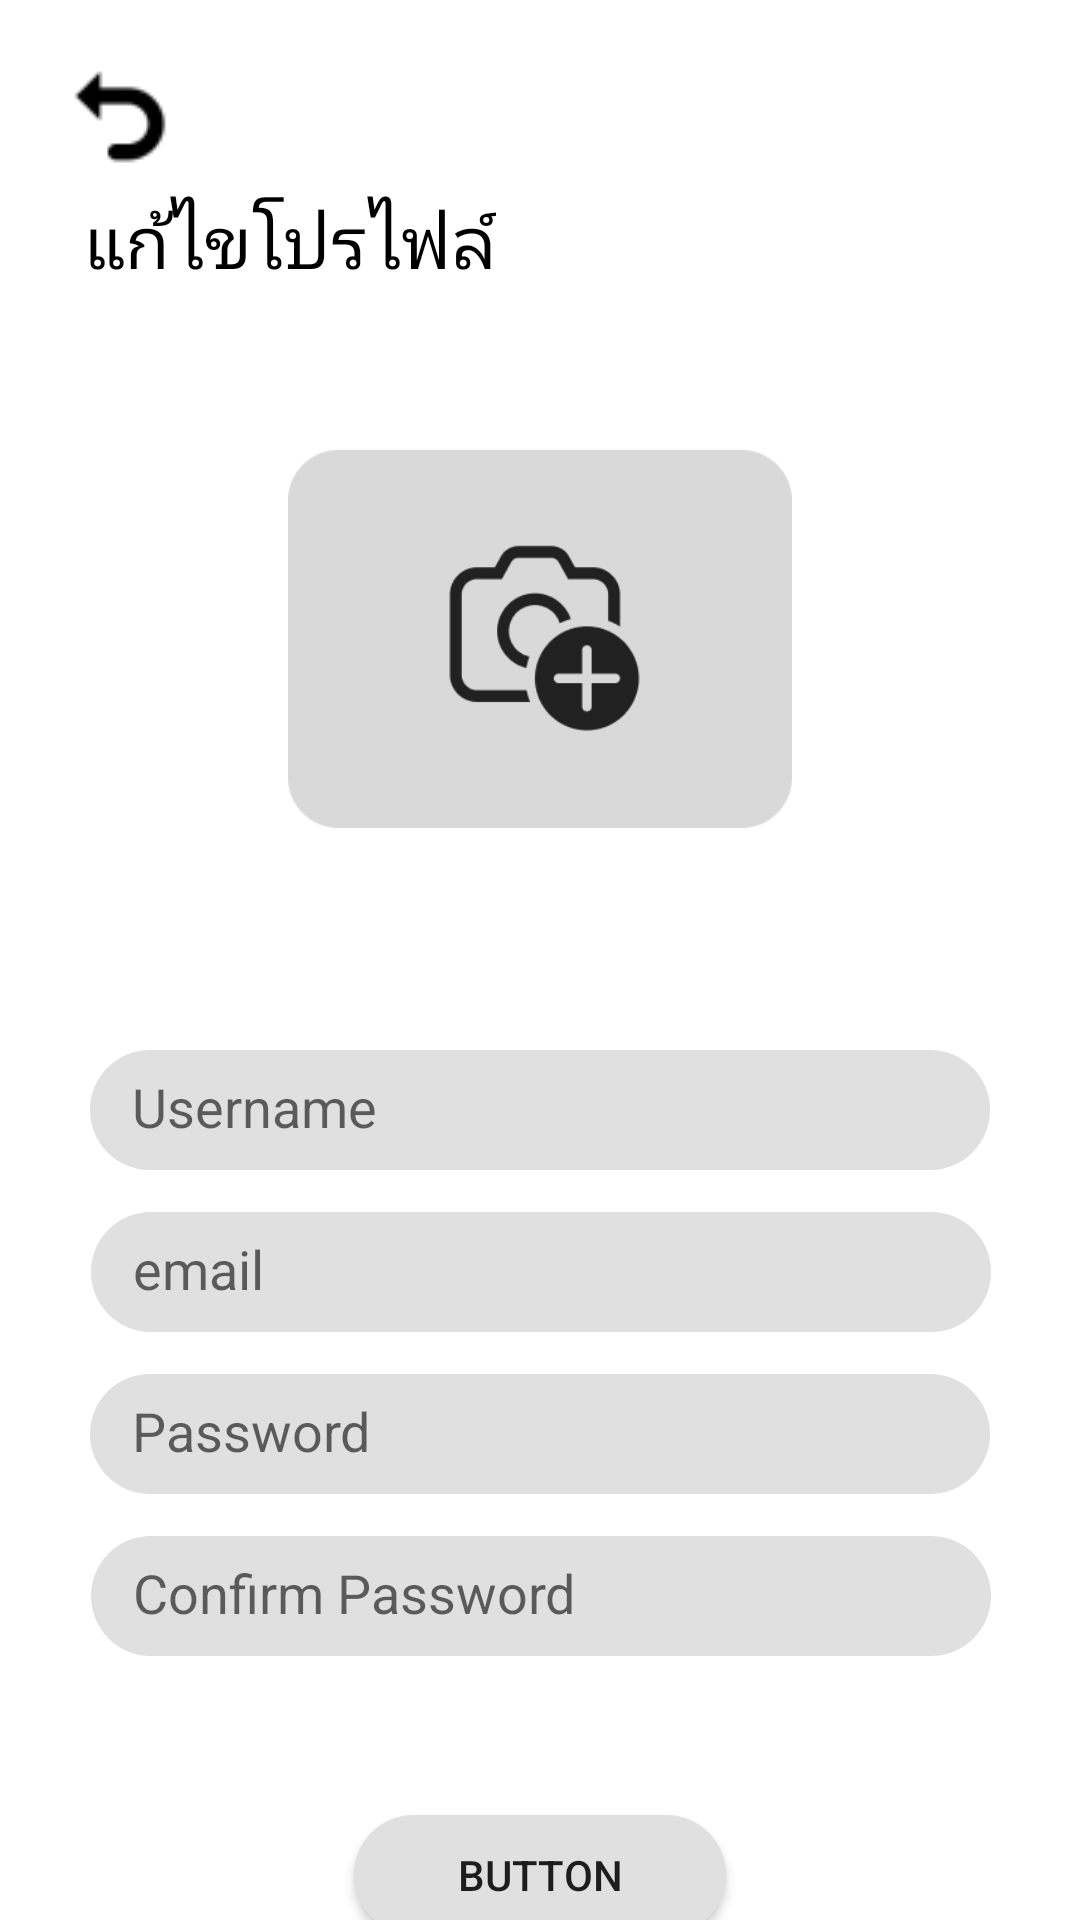

Here is an Android app screen rendered from its layout file. Give the layout XML and the strings, colors and styles it references.
<!-- AndroidManifest.xml: application theme Theme.Kkumissingmobile -->
<!-- res/layout/fragment_edit_profile.xml -->
<androidx.constraintlayout.widget.ConstraintLayout
    xmlns:android="http://schemas.android.com/apk/res/android"
    xmlns:app="http://schemas.android.com/apk/res-auto"
    xmlns:tools="http://schemas.android.com/tools"
    android:layout_width="match_parent"
    android:layout_height="match_parent">
    

    <TextView
        android:id="@+id/textView5"
        android:layout_width="wrap_content"
        android:layout_height="wrap_content"
        android:layout_marginStart="28dp"
        android:layout_marginTop="64dp"
        android:fontFamily="@font/prompt_medium"
        android:text="แก้ไขโปรไฟล์"
        android:textColor="@color/black"
        android:textSize="24sp"
        app:layout_constraintStart_toStartOf="parent"
        app:layout_constraintTop_toTopOf="parent" />

    <ImageButton
        android:id="@+id/undoBtn"
        android:layout_width="48dp"
        android:layout_height="48dp"
        android:layout_marginStart="16dp"
        android:layout_marginTop="16dp"
        android:src="@drawable/undo"
        android:contentDescription="undo"
        app:layout_constraintStart_toStartOf="parent"
        app:layout_constraintTop_toTopOf="parent" />

    <ImageButton
        android:id="@+id/imageView3"
        android:layout_width="168dp"
        android:layout_height="168dp"
        android:layout_marginTop="32dp"
        android:adjustViewBounds="true"
        android:background="@drawable/rounded_button"
        android:clickable="true"
        android:contentDescription="Upload Image"
        android:focusable="true"
        android:scaleType="fitCenter"
        android:src="@drawable/add_image"
        app:layout_constraintEnd_toEndOf="parent"
        app:layout_constraintStart_toStartOf="parent"
        app:layout_constraintTop_toBottomOf="@+id/textView5" />

    <EditText
        android:id="@+id/usernameEditText"
        android:layout_width="300dp"
        android:layout_height="50dp"
        android:layout_marginTop="48dp"
        android:background="@drawable/edittext_bg"
        android:ems="10"
        android:padding="14dp"
        android:hint="Username"
        android:inputType="text"
        app:layout_constraintEnd_toEndOf="parent"
        app:layout_constraintStart_toStartOf="parent"
        app:layout_constraintTop_toBottomOf="@+id/imageView3" />

    <EditText
        android:id="@+id/emailEditText"
        android:layout_width="300dp"
        android:layout_height="50dp"
        android:layout_marginTop="4dp"
        android:background="@drawable/edittext_bg"
        android:ems="10"
        android:padding="14dp"
        android:hint="email"
        android:inputType="text"
        app:layout_constraintEnd_toEndOf="parent"
        app:layout_constraintHorizontal_bias="0.504"
        app:layout_constraintStart_toStartOf="parent"
        app:layout_constraintTop_toBottomOf="@+id/usernameEditText" />

    <EditText
        android:id="@+id/confirmPasswordEditText"
        android:layout_width="300dp"
        android:layout_height="50dp"
        android:layout_marginTop="4dp"
        android:background="@drawable/edittext_bg"
        android:ems="10"
        android:padding="14dp"
        android:hint="Password"
        android:inputType="textPassword"
        app:layout_constraintEnd_toEndOf="parent"
        app:layout_constraintStart_toStartOf="parent"
        app:layout_constraintTop_toBottomOf="@+id/emailEditText" />

    <EditText
        android:id="@+id/editTextTextPassword2"
        android:layout_width="300dp"
        android:layout_height="50dp"
        android:layout_marginTop="4dp"
        android:background="@drawable/edittext_bg"
        android:ems="10"
        android:padding="14dp"
        android:hint="Confirm Password"
        android:inputType="textPassword"
        app:layout_constraintEnd_toEndOf="parent"
        app:layout_constraintHorizontal_bias="0.504"
        app:layout_constraintStart_toStartOf="parent"
        app:layout_constraintTop_toBottomOf="@+id/confirmPasswordEditText" />

    <Button
        android:id="@+id/saveButton"
        android:layout_width="124dp"
        android:layout_height="48dp"
        android:layout_marginTop="44dp"
        android:background="@drawable/edittext_bg"
        android:text="Button"
        app:layout_constraintEnd_toEndOf="parent"
        app:layout_constraintStart_toStartOf="parent"
        app:layout_constraintTop_toBottomOf="@+id/editTextTextPassword2" />


</androidx.constraintlayout.widget.ConstraintLayout>
<!-- resources referenced by this layout -->
<resources>
  <color name="black">#FF000000</color>
  <!-- drawable add_image: png bitmap (drawable, 5043 bytes) -->
  <!-- drawable edittext_bg (drawable) -->
  <layer-list xmlns:android="http://schemas.android.com/apk/res/android">
      <item android:height="40dp"
          android:gravity="center">  
  
          <shape>
              <solid android:color="#E0E0E0" />
              <corners android:radius="25dp"/>
              
          </shape>
      </item>
  </layer-list>
  <!-- drawable undo: png bitmap (drawable, 786 bytes) -->
  <style name="Theme.Kkumissingmobile" parent="Theme.MaterialComponents.DayNight.DarkActionBar">
          
          <item name="colorPrimary">@color/purple_500</item>
          <item name="colorPrimaryVariant">@color/purple_700</item>
          <item name="colorOnPrimary">@color/white</item>
          
          <item name="colorSecondary">@color/teal_200</item>
          <item name="colorSecondaryVariant">@color/teal_700</item>
          <item name="colorOnSecondary">@color/black</item>
          
          <item name="android:statusBarColor">?attr/colorPrimaryVariant</item>
          
      </style>
  <color name="purple_500">#FF6200EE</color>
  <color name="purple_700">#FF3700B3</color>
  <color name="white">#FFFFFFFF</color>
  <color name="teal_200">#FF03DAC5</color>
  <color name="teal_700">#FF018786</color>
</resources>
